Photos from the image-classification dataset "clean_classification_dataset" in the GitHub repository Kavindersingh6367/ml-project. Its 10 classes are: bottel, buket, comb, cup, cycle, earbuds, notebook, pen, phone, shirt.

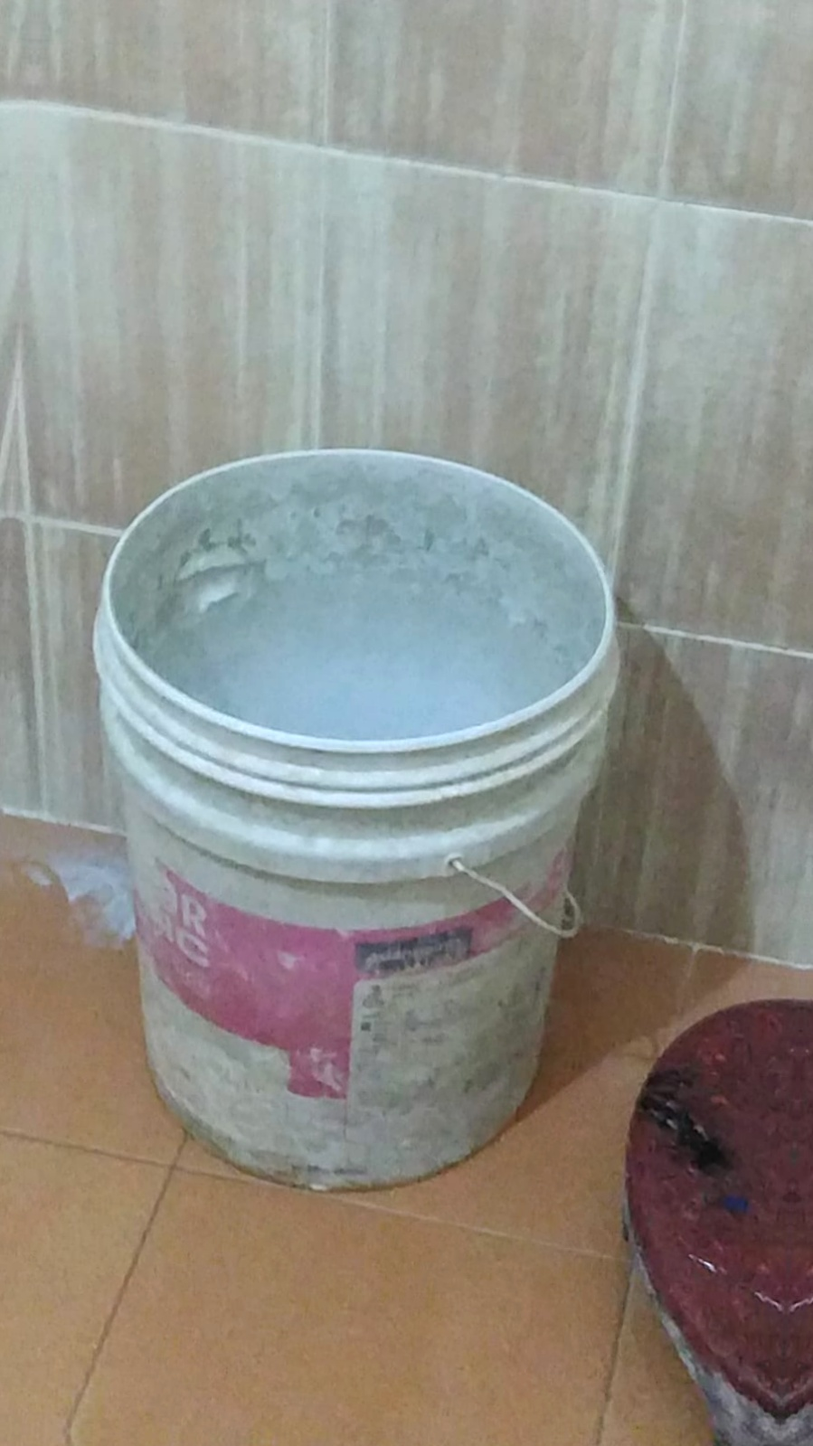
Label: buket

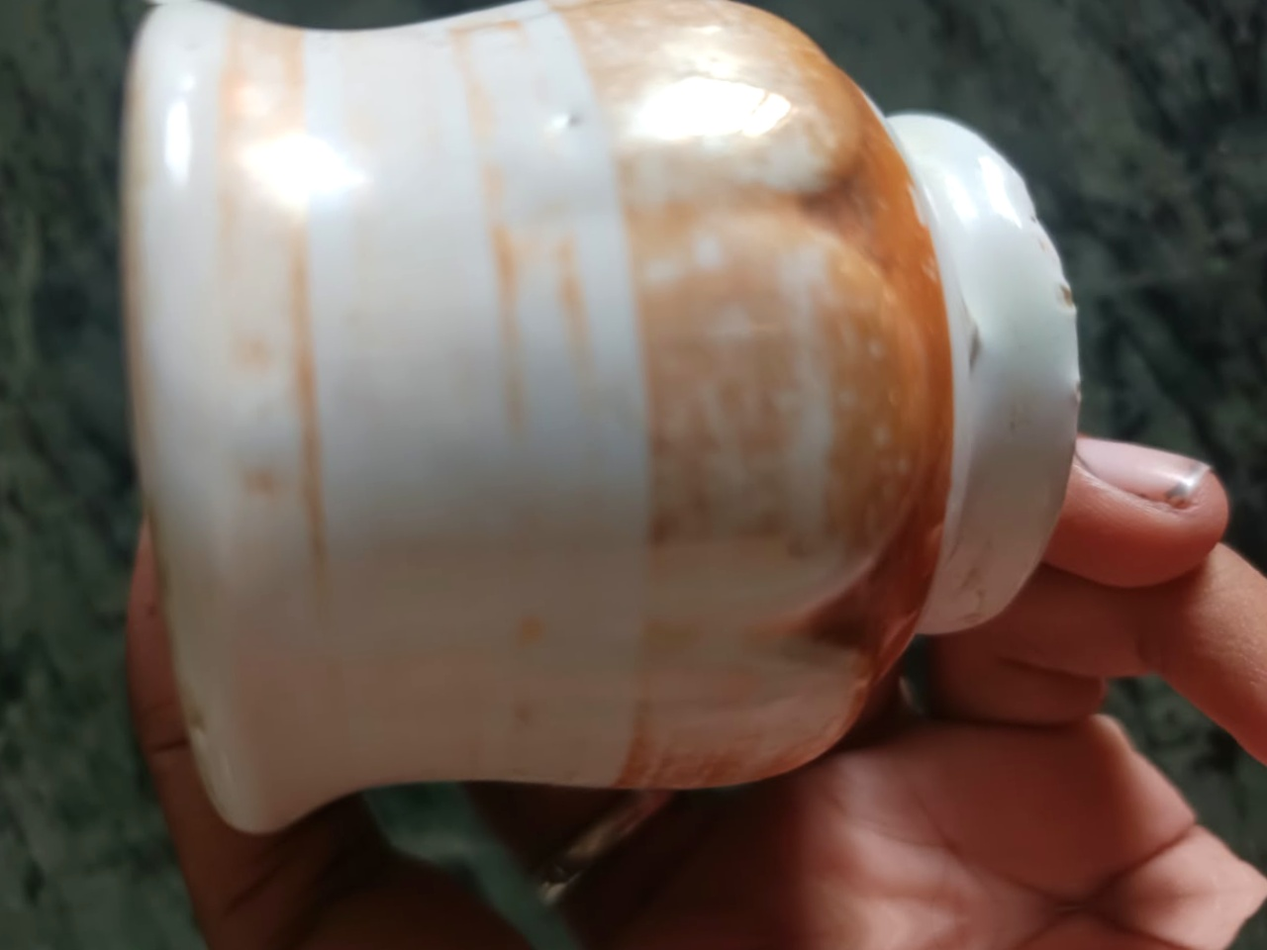
Label: cup

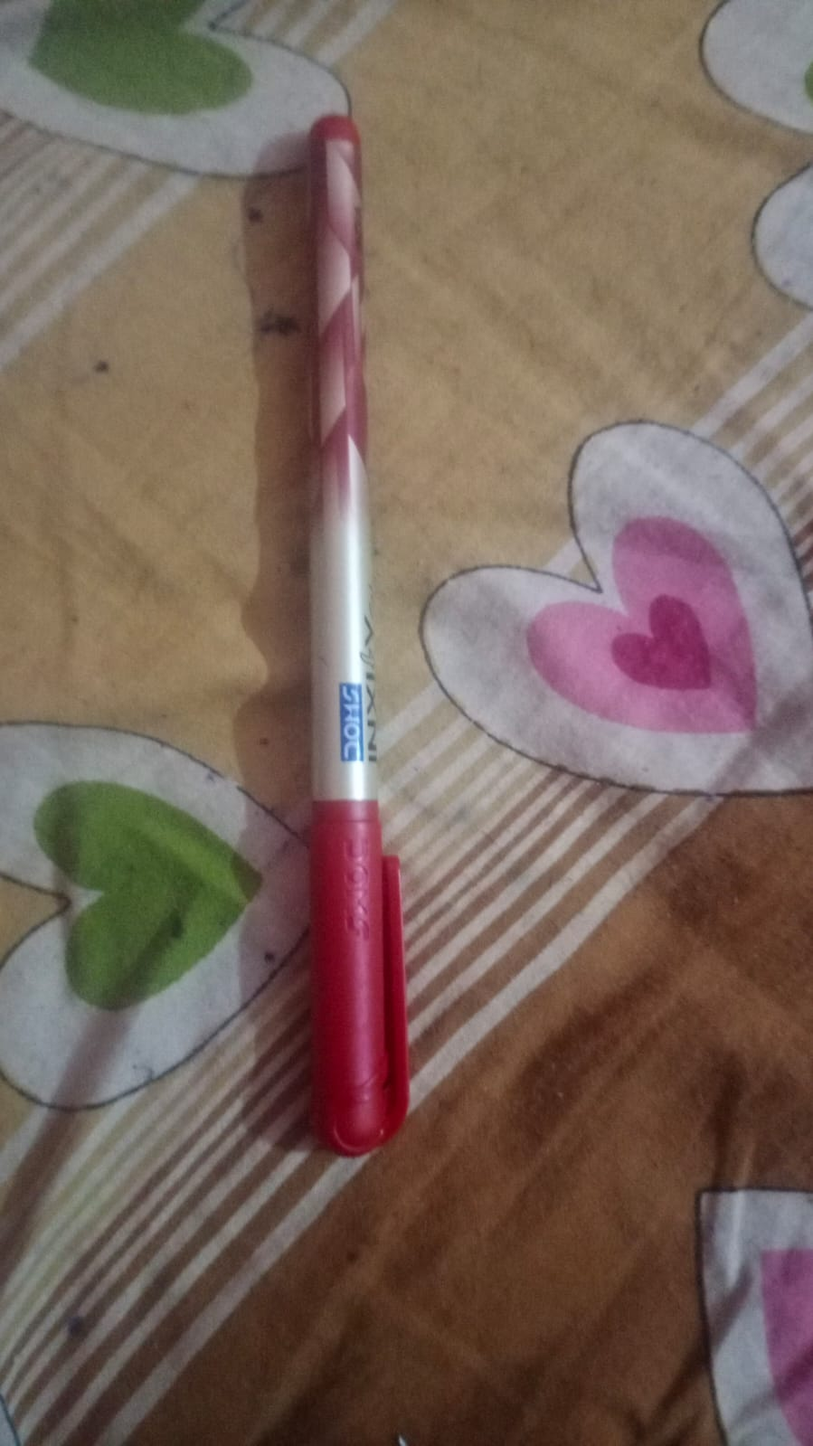
Label: pen

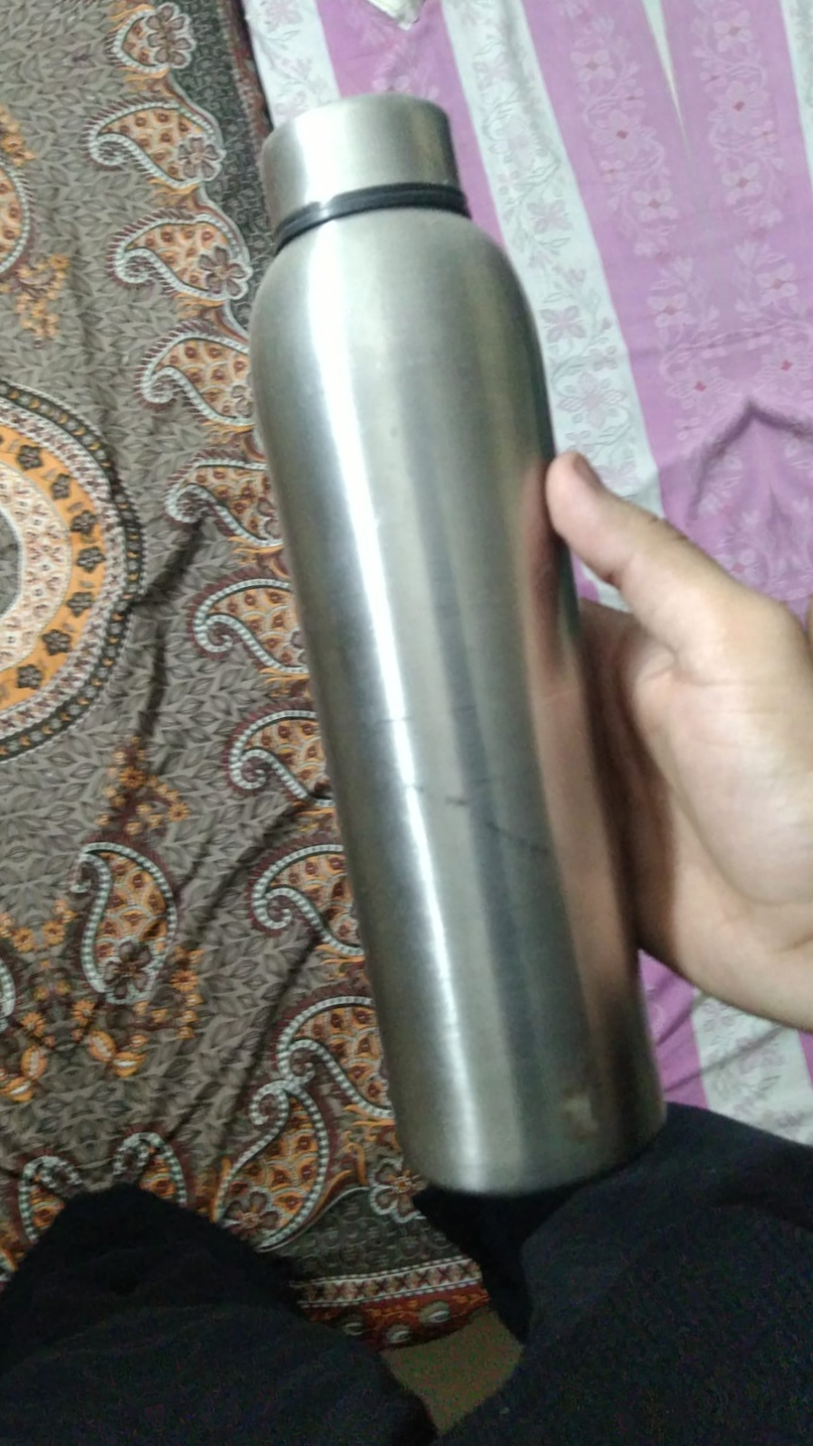
Label: bottel

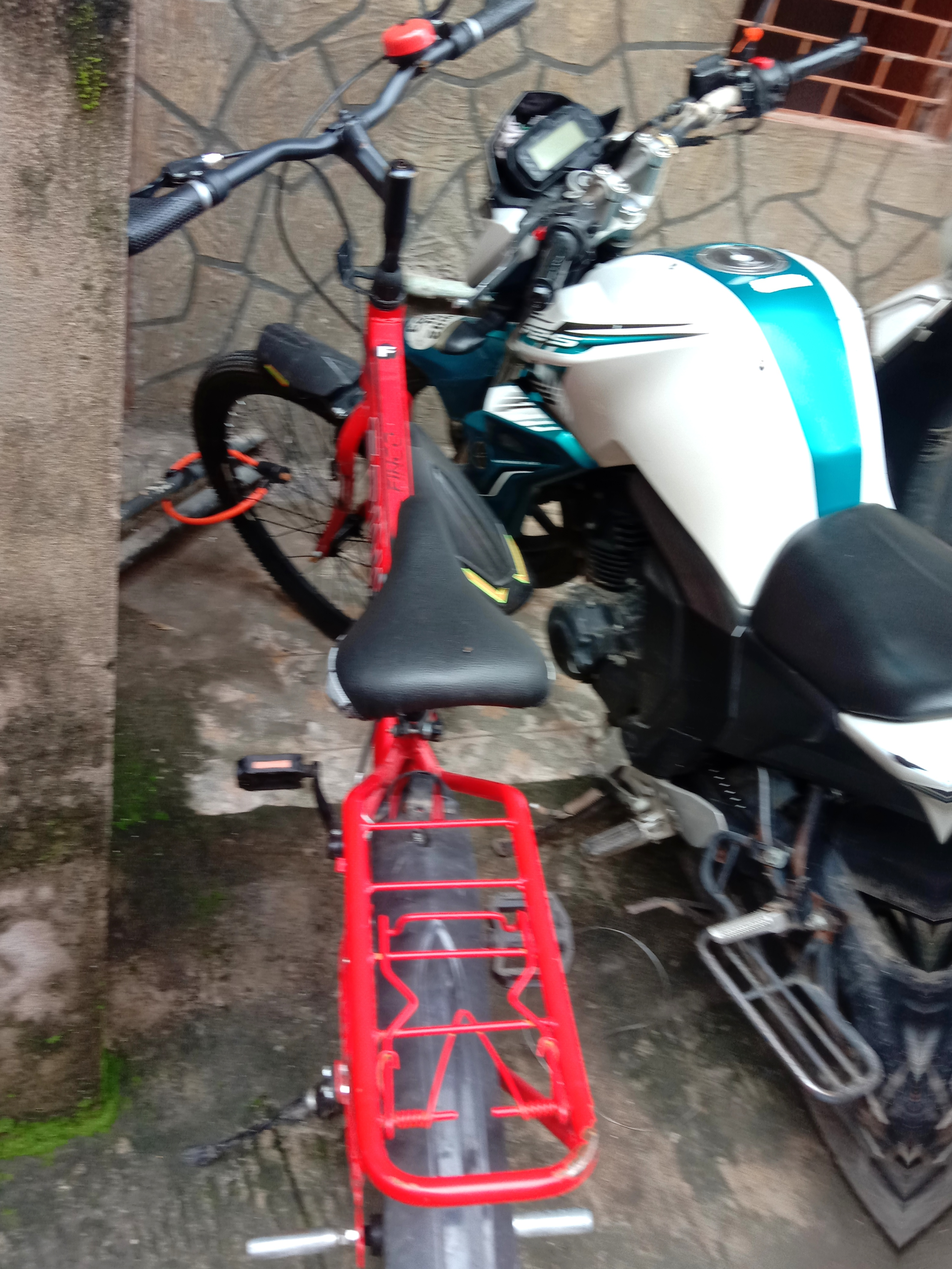
Label: cycle

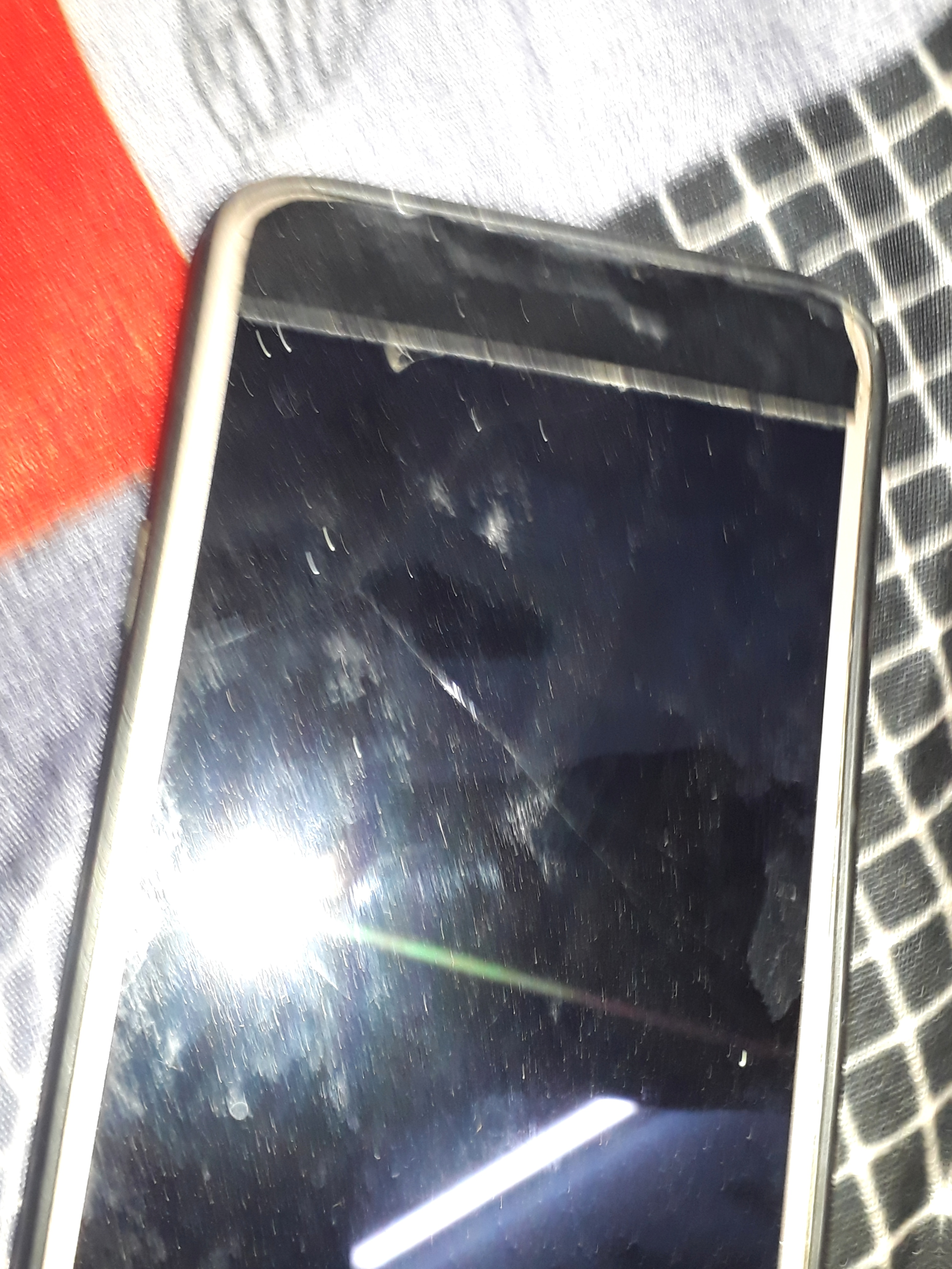
Label: phone
